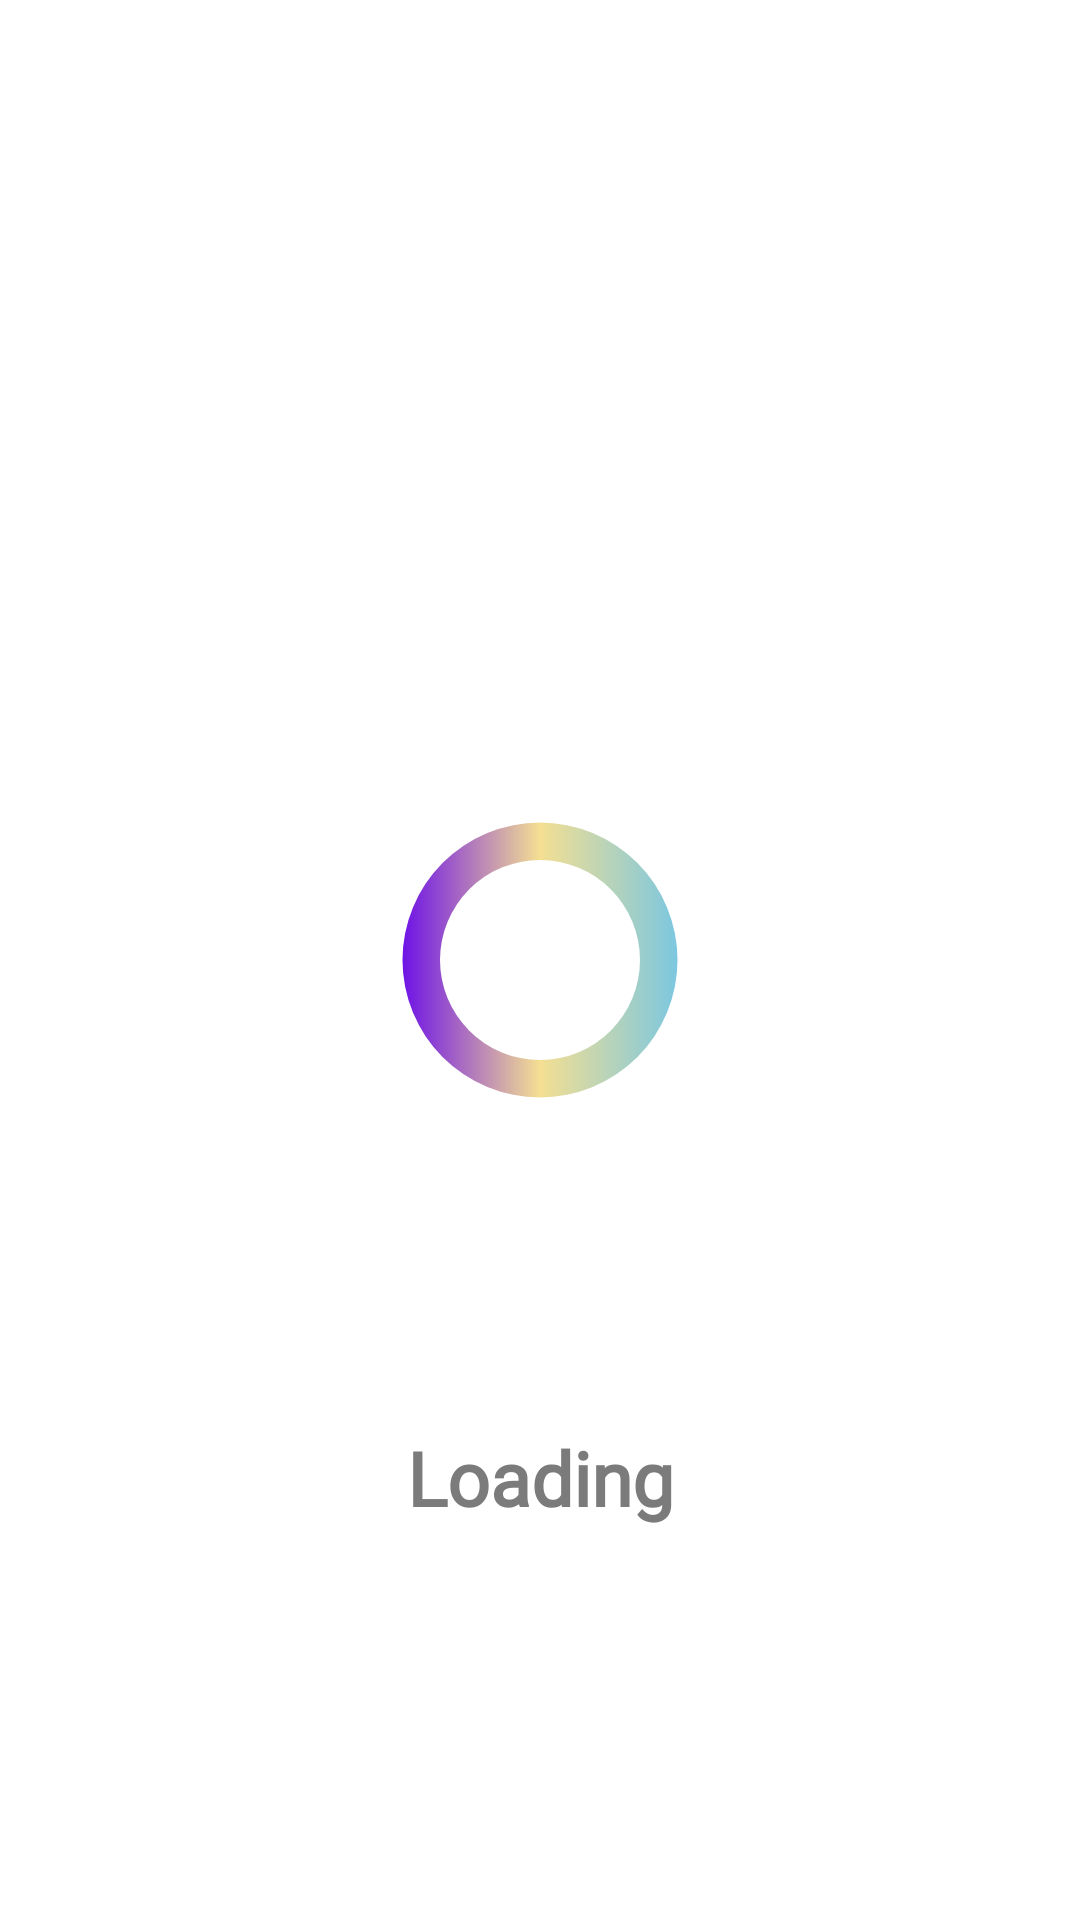

Layout XML and referenced resources for this Android screen:
<!-- AndroidManifest.xml: application theme AppTheme.NoActionBar -->
<!-- res/layout/progress_bar_dialog.xml -->
<?xml version="1.0" encoding="utf-8"?>
<androidx.constraintlayout.widget.ConstraintLayout
    xmlns:android="http://schemas.android.com/apk/res/android"
    xmlns:app="http://schemas.android.com/apk/res-auto"
    android:layout_width="match_parent"
    android:layout_height="match_parent"
    android:background="@color/white">

    <ProgressBar
        android:id="@+id/progressBarCircular"
        android:layout_width="100dp"
        android:layout_height="100dp"
        android:indeterminateDrawable="@drawable/custom_progress_bar"
        app:layout_constraintBottom_toBottomOf="parent"
        app:layout_constraintStart_toStartOf="parent"
        app:layout_constraintTop_toTopOf="parent"
        app:layout_constraintEnd_toEndOf="parent"/>

    <TextView
        android:id="@+id/loading"
        android:layout_width="wrap_content"
        android:layout_height="wrap_content"
        android:layout_marginTop="25dp"
        android:layout_marginBottom="50dp"
        android:text="Loading"
        android:textColor="@color/colorTextHint"
        android:textSize="25sp"
        android:textStyle="bold"
        android:fontFamily="@font/ubuntu_bold"
        app:layout_constraintStart_toStartOf="parent"
        app:layout_constraintTop_toBottomOf="@id/progressBarCircular"
        app:layout_constraintEnd_toEndOf="parent"
        app:layout_constraintBottom_toBottomOf="parent"/>

</androidx.constraintlayout.widget.ConstraintLayout>
<!-- resources referenced by this layout -->
<resources>
  <color name="colorTextHint">#7B7B7B</color>
  <color name="white">#FFFFFF</color>
  <!-- drawable custom_progress_bar (drawable) -->
  <?xml version="1.0" encoding="utf-8"?>
  <rotate xmlns:android="http://schemas.android.com/apk/res/android"
      android:pivotX="50%"
      android:pivotY="50%"
      android:fromDegrees="0"
      android:toDegrees="360">
  
      <shape
          android:shape="ring"
          android:innerRadiusRatio="3"
          android:thicknessRatio="8"
          android:useLevel="false">
  
          <size
              android:width="76dip"
              android:height="76dip" />
  
          <gradient
              android:type="linear"
              android:useLevel="false"
              android:startColor="@color/colorPrimary"
              android:centerColor="#F4DF92"
              android:endColor="@color/userNotes"
              android:angle="0"/>
  
      </shape>
  </rotate>
  <style name="AppTheme.NoActionBar">
          <item name="colorPrimaryDark">@color/black</item>
          <item name="windowActionBar">false</item>
          <item name="windowNoTitle">true</item>
          <item name="android:windowAnimationStyle">@style/customActivityAnimation</item>
          <item name="android:navigationBarColor" tools:targetApi="lollipop">@color/black</item>
      </style>
  <color name="colorPrimary">#6200EE</color>
  <color name="userNotes">#71c5e7</color>
  <color name="black">#000000</color>
  <style name="customActivityAnimation" parent="@android:style/Animation.Activity">
          <item name="android:activityOpenEnterAnimation">@anim/slide_in_right</item>
          <item name="android:activityOpenExitAnimation">@anim/slide_out_left</item>
          <item name="android:activityCloseEnterAnimation">@anim/slide_in_left</item>
          <item name="android:activityCloseExitAnimation">@anim/slide_out_right</item>
      </style>
</resources>
